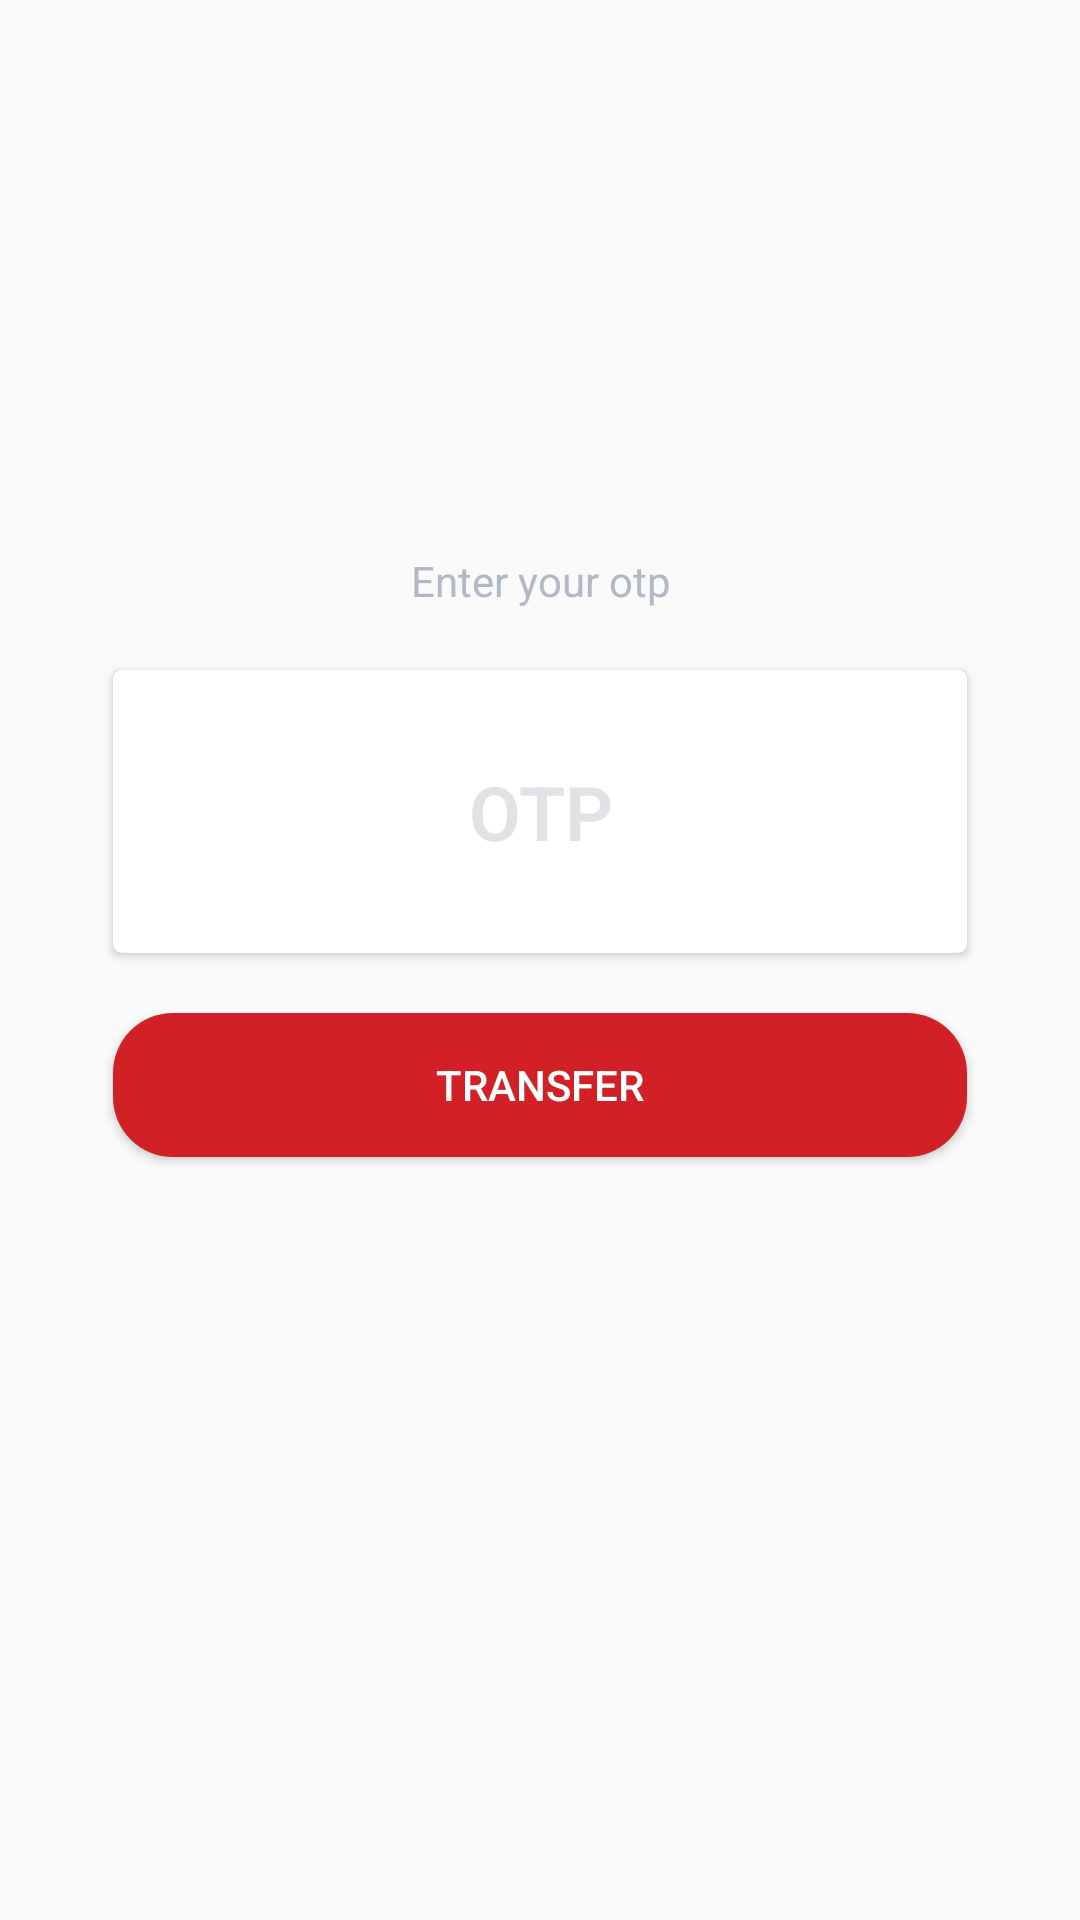

Android layout source for this screen:
<!-- AndroidManifest.xml: application theme AppTheme -->
<!-- res/layout/frg_fund_trans_two.xml -->
<?xml version="1.0" encoding="utf-8"?>
<LinearLayout xmlns:android="http://schemas.android.com/apk/res/android"
    xmlns:app="http://schemas.android.com/apk/res-auto"
    android:layout_width="match_parent"
    android:layout_height="match_parent"
    android:orientation="vertical"
    android:paddingBottom="60dp">

    <androidx.core.widget.NestedScrollView
        android:layout_width="match_parent"
        android:layout_height="match_parent"
        android:scrollbars="none">

        <LinearLayout
            android:layout_width="match_parent"
            android:layout_height="wrap_content"
            android:layout_gravity="center"
            android:orientation="vertical">

            <TextView
                android:layout_width="match_parent"
                android:layout_height="wrap_content"
                android:layout_marginBottom="-5dp"
                android:layout_marginTop="10dp"
                android:gravity="center"
                android:text="Enter your otp"
                android:textColor="@color/grey_two" />

            <LinearLayout
                android:layout_width="match_parent"
                android:layout_height="wrap_content"
                android:layout_marginTop="10dp"
                android:gravity="center_horizontal"
                android:orientation="vertical">

                <androidx.cardview.widget.CardView
                    android:layout_width="match_parent"
                    android:layout_height="94.3dp"
                    android:layout_marginLeft="37.7dp"
                    android:layout_marginRight="37.7dp"
                    android:layout_marginTop="15dp"
                    android:elevation="5dp"
                    app:cardCornerRadius="3dp">

                    <LinearLayout
                        android:layout_width="match_parent"
                        android:layout_height="match_parent"
                        android:orientation="vertical">

                        
                        
                        
                        
                        
                        
                        
                        
                        
                        

                        <LinearLayout
                            android:layout_width="match_parent"
                            android:layout_height="match_parent"
                            android:gravity="center"
                            android:orientation="horizontal">

                            
                            
                            
                            
                            
                            
                            
                            

                            <EditText
                                android:id="@+id/edt_otp"
                                android:layout_width="match_parent"
                                android:layout_height="wrap_content"
                                android:layout_marginEnd="13.3dp"
                                android:layout_marginStart="13.3dp"
                                android:background="@color/transparent"
                                android:fontFamily="sans-serif-light"
                                android:gravity="center"
                                android:hint="OTP"
                                android:inputType="numberDecimal"
                                android:text=""
                                android:textColorHint="@color/geryTxt_hint"
                                android:textSize="25sp"
                                android:textStyle="bold" />
                        </LinearLayout>
                    </LinearLayout>
                </androidx.cardview.widget.CardView>

                <Button
                    android:id="@+id/btn_transfer"
                    android:layout_width="match_parent"
                    android:layout_height="wrap_content"
                    android:layout_gravity="center"
                    android:layout_marginBottom="20dp"
                    android:layout_marginLeft="37.7dp"
                    android:layout_marginRight="37.7dp"
                    android:layout_marginTop="20dp"
                    android:background="@drawable/bg_sign_in_button"
                    android:gravity="center"
                    android:paddingLeft="60dp"
                    android:paddingRight="60dp"
                    android:text="Transfer"
                    android:textColor="@color/white"
                    android:textSize="14dp" />

            </LinearLayout>
        </LinearLayout>

    </androidx.core.widget.NestedScrollView>

</LinearLayout>
<!-- resources referenced by this layout -->
<resources>
  <color name="geryTxt_hint">#e0e2e6</color>
  <color name="grey_two">#b2b9c6</color>
  <color name="transparent">#00000000</color>
  <color name="white">#ffffff</color>
  <!-- drawable bg_sign_in_button (drawable-mdpi) -->
  <shape xmlns:android="http://schemas.android.com/apk/res/android" android:shape="rectangle" >
      <gradient
          android:startColor="@color/colorPrimaryDark"
          android:endColor="@color/colorPrimaryDark"
          android:gradientRadius="12dp"
          android:angle="90"/>
      <corners
          android:radius="20dp"/>
  
  
  </shape>
  <string name="neft_otp">Type OTP</string>
  <string name="rs">₹</string>
  <style name="AppTheme" parent="Theme.AppCompat.Light.NoActionBar">
          
          <item name="colorPrimary">@color/colorPrimary</item>
          <item name="colorPrimaryDark">@color/colorPrimaryDark</item>
          <item name="colorAccent">@color/colorAccent</item>
          
          
      </style>
  <color name="colorPrimaryDark">#d12026</color>
  <color name="colorPrimary">#F36368</color>
  <color name="colorAccent">#d12026</color>
</resources>
